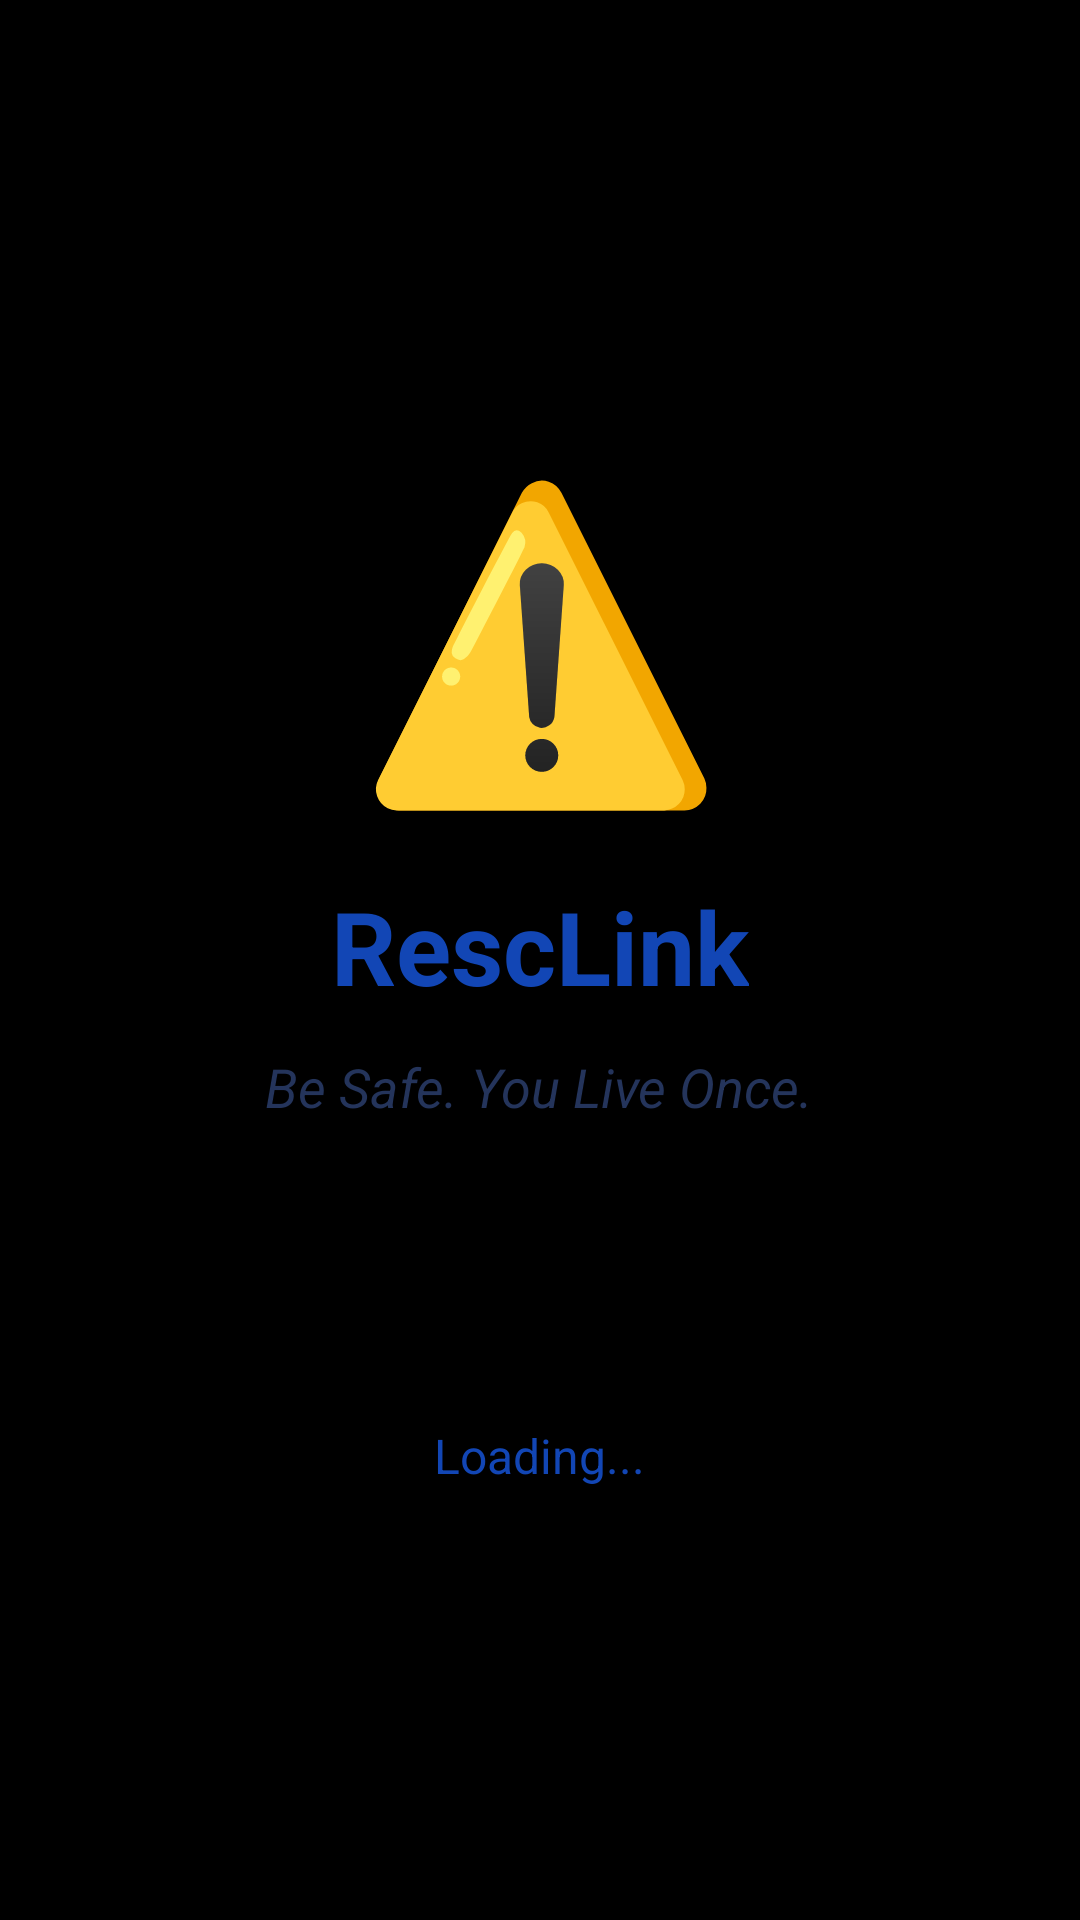

Produce the Android XML layout that renders to this screen, including the resource entries it uses.
<!-- AndroidManifest.xml: application theme Theme.RescLink -->
<!-- res/layout/activity_main.xml -->
<?xml version="1.0" encoding="utf-8"?>
<LinearLayout xmlns:android="http://schemas.android.com/apk/res/android"
    android:layout_width="match_parent"
    android:layout_height="match_parent"
    android:orientation="vertical"
    android:gravity="center"
    android:padding="24dp"
    android:background="#000000">

    <TextView
        android:layout_width="wrap_content"
        android:layout_height="wrap_content"
        android:text="⚠️"
        android:textSize="100sp"
        android:gravity="center" />

    <TextView
        android:layout_width="wrap_content"
        android:layout_height="wrap_content"
        android:text="RescLink"
        android:textSize="34sp"
        android:textStyle="bold"
        android:textColor="#1246B5"
        android:gravity="center"
        android:layout_marginTop="16dp" />

    <TextView
        android:layout_width="wrap_content"
        android:layout_height="wrap_content"
        android:text="Be Safe. You Live Once."
        android:textSize="18sp"
        android:textStyle="italic"
        android:textColor="#24345B"
        android:layout_marginTop="12dp" />

    <ProgressBar
        android:layout_width="48dp"
        android:layout_height="48dp"
        android:layout_marginTop="40dp"
        android:indeterminate="true" />

    <TextView
        android:layout_width="wrap_content"
        android:layout_height="wrap_content"
        android:text="Loading..."
        android:textSize="16sp"
        android:textColor="#1246B5"
        android:layout_marginTop="12dp" />

</LinearLayout>
<!-- resources referenced by this layout -->
<resources>
  <style name="Theme.RescLink" parent="Base.Theme.RescLink" />
  <style name="Base.Theme.RescLink" parent="Theme.Material3.DayNight.NoActionBar">
          
          
      </style>
</resources>
